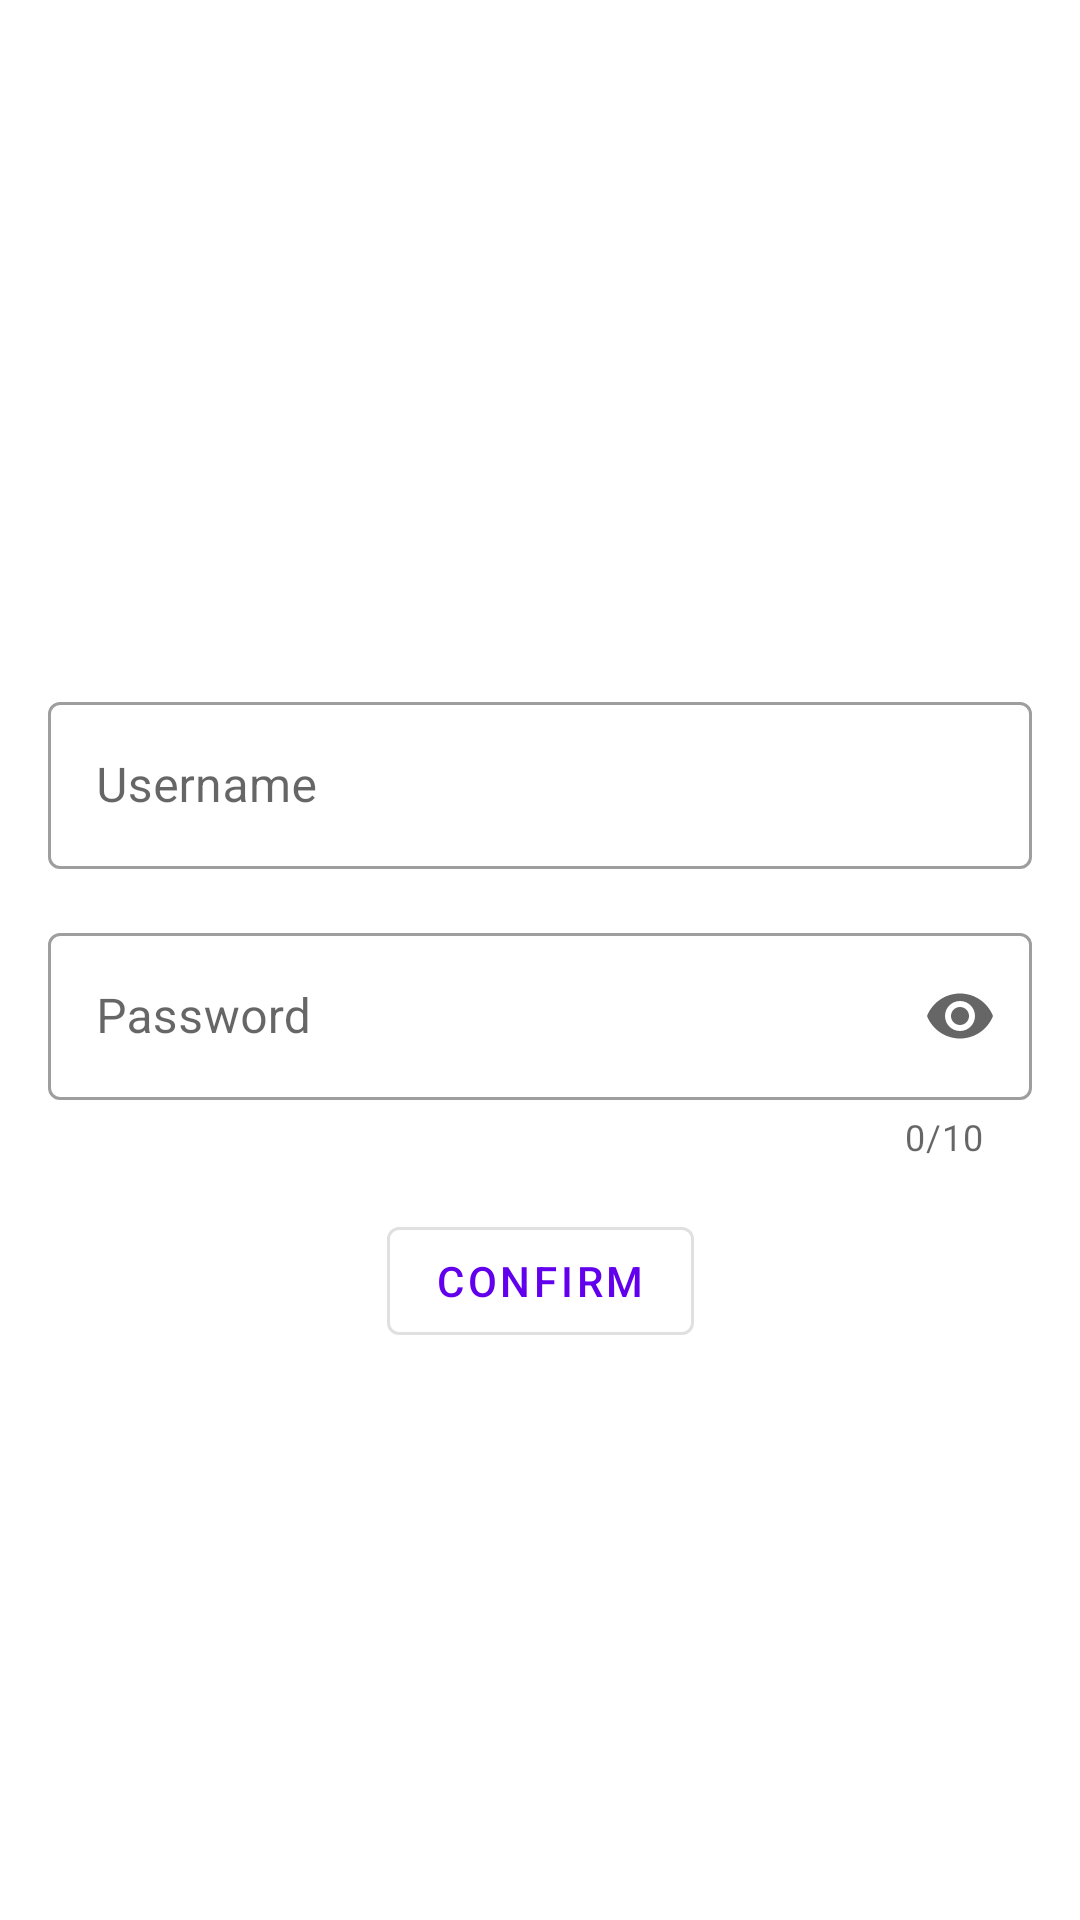

Produce the Android XML layout that renders to this screen, including the resource entries it uses.
<!-- AndroidManifest.xml: application theme AppTheme -->
<!-- res/layout/fragment_login.xml -->
<?xml version="1.0" encoding="utf-8"?>
<androidx.constraintlayout.widget.ConstraintLayout xmlns:android="http://schemas.android.com/apk/res/android"
    xmlns:app="http://schemas.android.com/apk/res-auto"
    android:layout_width="match_parent"
    android:layout_height="match_parent"
    xmlns:tools="http://schemas.android.com/tools"
    android:padding="16dp"
    tools:context=".LoginFragment">


    <com.google.android.material.textfield.TextInputLayout
        android:id="@+id/textLayoutUsername"
        android:layout_width="match_parent"
        android:layout_height="wrap_content"
        app:layout_constraintTop_toTopOf="@id/guideline"
        style="@style/Widget.MaterialComponents.TextInputLayout.OutlinedBox"
        android:hint="Username"
        >

        <com.google.android.material.textfield.TextInputEditText
            android:layout_width="match_parent"
            android:layout_height="wrap_content"
            />

    </com.google.android.material.textfield.TextInputLayout>

    <com.google.android.material.textfield.TextInputLayout
        android:id="@+id/textLayoutPassword"
        android:layout_width="match_parent"
        android:layout_height="wrap_content"
        app:layout_constraintTop_toBottomOf="@id/textLayoutUsername"
        style="@style/Widget.MaterialComponents.TextInputLayout.OutlinedBox"
        android:hint="Password"
        app:endIconMode="password_toggle"
        app:counterEnabled="true"
        app:counterMaxLength="10"
        android:layout_marginTop="16dp"
        >

        <com.google.android.material.textfield.TextInputEditText
            android:layout_width="match_parent"
            android:layout_height="wrap_content"
            android:inputType="textPassword"
            />

    </com.google.android.material.textfield.TextInputLayout>

    <com.google.android.material.button.MaterialButton
        android:id="@+id/btnDoLogin"
        android:layout_width="wrap_content"
        android:layout_height="wrap_content"
        app:layout_constraintStart_toStartOf="parent"
        app:layout_constraintEnd_toEndOf="parent"
        app:layout_constraintTop_toBottomOf="@id/textLayoutPassword"
        android:layout_marginTop="16dp"
        android:text="Confirm"
        style="@style/Widget.MaterialComponents.Button.OutlinedButton"
        />



    <androidx.constraintlayout.widget.Guideline
        android:id="@+id/guideline"
        android:layout_width="wrap_content"
        android:layout_height="wrap_content"
        android:orientation="horizontal"
        app:layout_constraintGuide_percent=".35" />


</androidx.constraintlayout.widget.ConstraintLayout>
<!-- resources referenced by this layout -->
<resources>
  <style name="AppTheme" parent="Theme.MaterialComponents.DayNight.NoActionBar">
          
          <item name="colorPrimary">@color/colorPrimary</item>
          <item name="colorPrimaryDark">@color/colorPrimaryDark</item>
          <item name="colorAccent">@color/colorAccent</item>
  
          
          <item name="toolbarStyle">@style/MyToolbar</item>
  
      </style>
  <style name="MyToolbar" parent="Widget.MaterialComponents.Toolbar.Primary">
          <item name="titleTextColor">@android:color/white</item>
      </style>
  <!-- not gathered from this repository: default colours our renderer supplied (Android Studio template values) -->
  <color name="colorPrimary">#FF6200EE</color>
  <color name="colorPrimaryDark">#FF3700B3</color>
  <color name="colorAccent">#FF03DAC5</color>
</resources>
